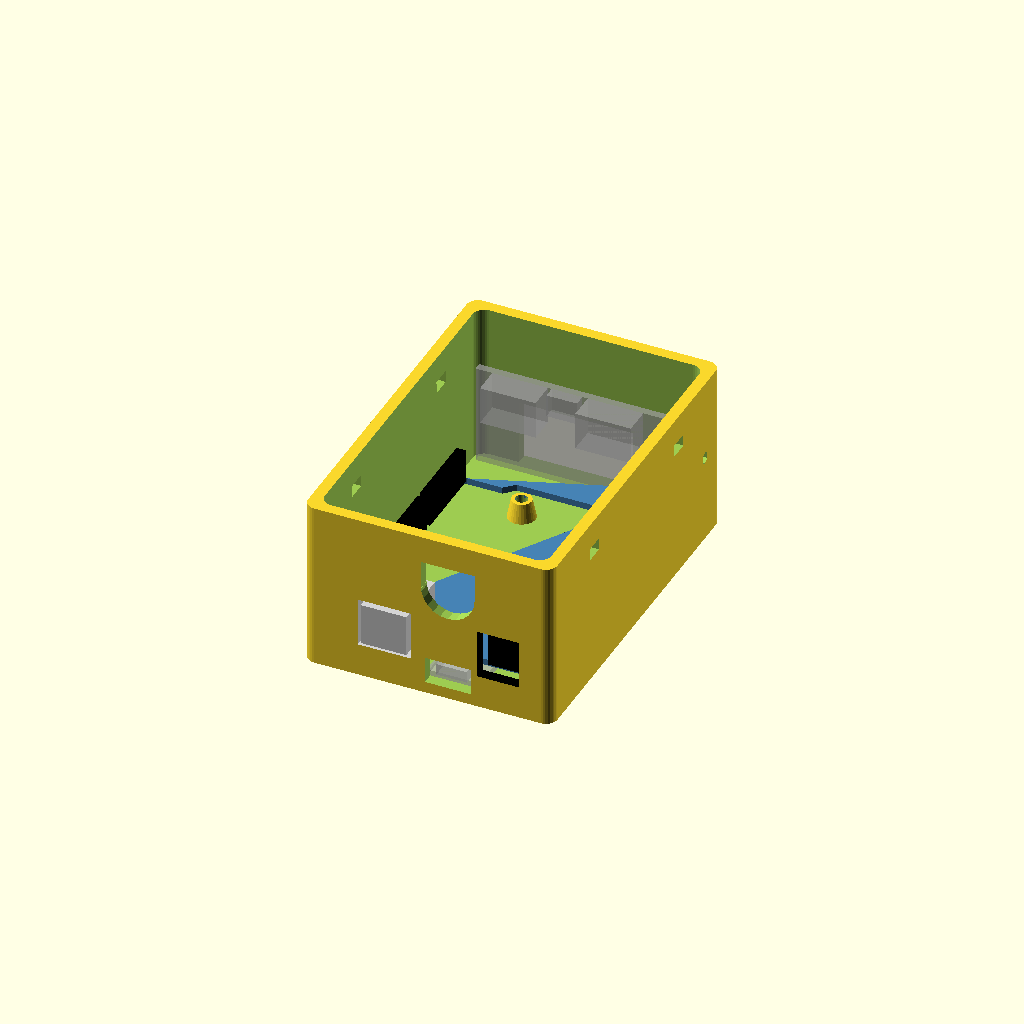
Cell 1: rendered with the file's own defaults.
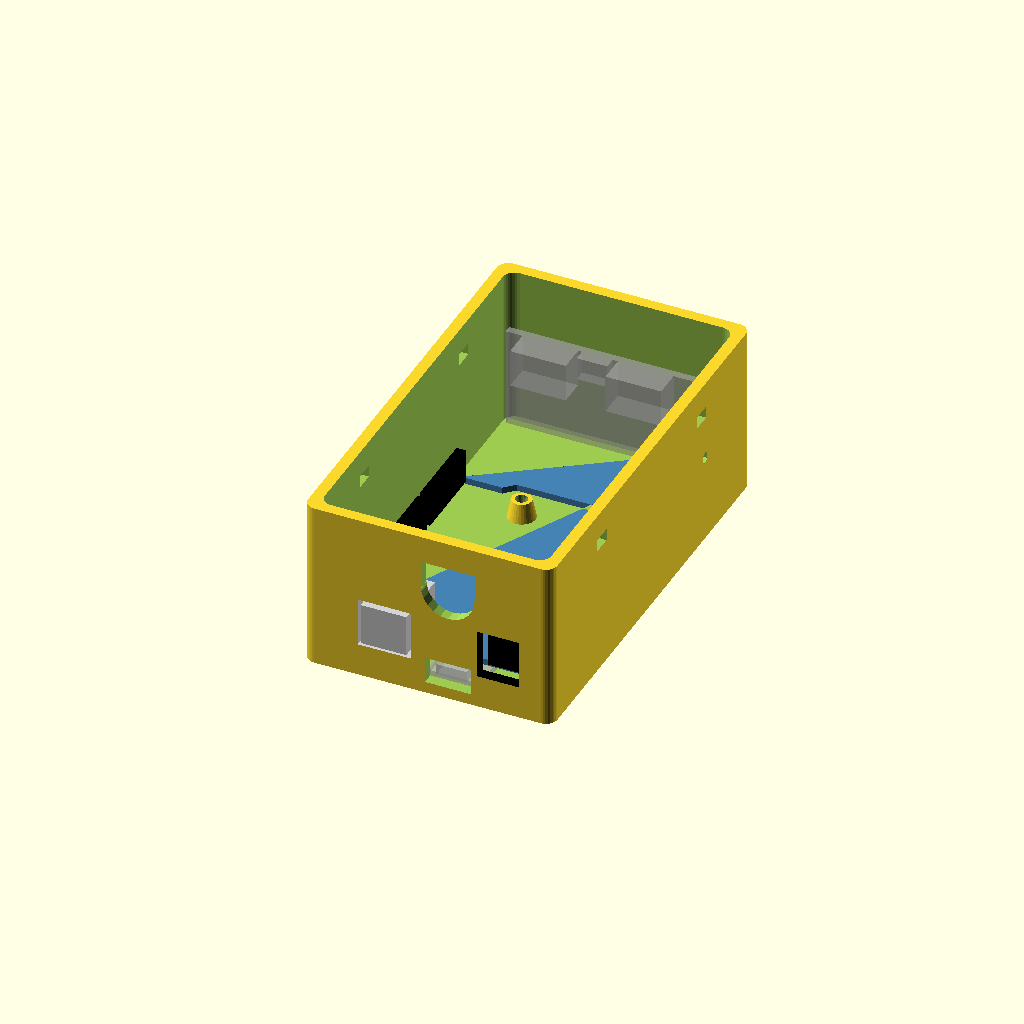
Cell 2: accu_monitor = 34 (everything else at default).
All cells are drawn from one camera (rotation 55°, 0°, 25°, orthographic, colour scheme Cornfield), so only the parameter changes between them.
OpenSCAD source file WeatherStation/dvmega_case_old.scad:
// DVmega case maker
// Made by PD0ZRY

//Make the Case
//mega_ambe();
accu_monitor = 17;
uno_battery();
%translate([55,67.5+accu_monitor,29.5]) rotate([90,180,0]) usb_charger();
%translate([0,0,8]) arduino(UNO);
//%color("red") translate([2,0,36]) cube([50,85,8.5]); //Battery
%translate([39,-3,2.5]) rotate([180,180,180+90]) micro_usb_board(); //z=2

//enclosureLid(UNO);


module micro_usb_board() {
	difference() {
		cube([15,14,2]);
	}
	translate([-1,3,2]) cube([6,8,3]);
}

module usb_charger(){
	pcb_height = 2;
	cube([57,27,pcb_height]); //PCB
	translate([13,0,pcb_height]) cube([14.6,10,7]); //USB1
	translate([38,0,pcb_height]) cube([14.6,10,7]); //USB2
	translate([29,0,pcb_height]) cube([8,6,3]); //Micro USB
	translate([0,3.5,pcb_height]) cube([7,7.3,8]); //Button
	translate([18,10,-7]) cube([28.5,15.7,7]); //Display part1
	translate([14,10,-5]) cube([5,13,5]); //Display part2
}

module uno_battery() {
	difference() {
		enclosure(UNO,3,3,10+5+9,3,TAPHOLE); // basic box with tapholes
		translate([32,0,30]) rotate([90,90,0]) cylinder(h=8,r1=7,r2=7); // RF connector
		translate([32-7,-10,30]) cube([14,14,7.5]);
		translate([7.75,90,3]) rotate([90,0,0]) cube([28.5+1.5,15.7+1.5,7+1.5]); //display hole
		translate([55,80,23.25]) rotate([0,90,0]) cylinder(5,1.6,1.6); //Power button
		translate([26,-7,3]) cube([12,8,7]); // USB charger port
		translate([39.25,-3,2]) rotate([0,0,90]) cube([15.5,14.5,2]); //Chart port cutt-out
	}
}

module mega_ambe() {
	difference() {
		enclosure(MEGA,3,3,10+5,3,TAPHOLE); // basic box with tapholes
		translate([32,0,30]){
			rotate([90,90,0]) cylinder(h=8,r1=7,r2=7); // RF connector
		}
		translate([32-7,-10,30]){
			cube([14,14,10]);
		}
		translate([6,140,8+1.7]) cube([11,10,11]); //lf power
		translate([8+16,150,8+6+1.7]) rotate([90,90,0]) cylinder(h=10,r1=5,r2=5); //lf out
		translate([8+17+7,140,8+1.7]) cube([12,14,15]); //mic in

	}

	//Make the lid
	//translate([-100,0,0]) 
	/*difference() {
enclosureLid(DUE);
translate([32,119,-5])cylinder(h=10,r1=5,r2=5); //potmeter hole
}*/
}


// Arduino connectors library
//
// Copyright (c) 2013 Kelly Egan
//
// The MIT License (MIT)
//
// Permission is hereby granted, free of charge, to any person obtaining a copy of this software 
// and associated documentation files (the "Software"), to deal in the Software without restriction, 
// including without limitation the rights to use, copy, modify, merge, publish, distribute, sublicense,
// and/or sell copies of the Software, and to permit persons to whom the Software is furnished to do 
// so, subject to the following conditions:
//
// The above copyright notice and this permission notice shall be included in all copies or substantial
// portions of the Software.
//
// THE SOFTWARE IS PROVIDED "AS IS", WITHOUT WARRANTY OF ANY KIND, EXPRESS OR IMPLIED, INCLUDING BUT 
// NOT LIMITED TO THE WARRANTIES OF MERCHANTABILITY, FITNESS FOR A PARTICULAR PURPOSE AND NONINFRINGEMENT. 
// IN NO EVENT SHALL THE AUTHORS OR COPYRIGHT HOLDERS BE LIABLE FOR ANY CLAIM, DAMAGES OR OTHER LIABILITY,
// WHETHER IN AN ACTION OF CONTRACT, TORT OR OTHERWISE, ARISING FROM, OUT OF OR IN CONNECTION WITH THE 
// SOFTWARE OR THE USE OR OTHER DEALINGS IN THE SOFTWARE.
//

//include <pins.scad>

//Constructs a roughed out arduino board
//Current only USB, power and headers
module arduino(boardType = UNO) {
  //The PCB with holes
  difference() {
    color("SteelBlue") 
      boardShape( boardType );
    translate([0,0,-pcbHeight * 0.5]) holePlacement(boardType = boardType)
      color("SteelBlue") cylinder(r = mountingHoleRadius, h = pcbHeight * 2, $fn=32);
  }
  //Add all components to board
  components( boardType = boardType, component = ALL );
}

//Creates a bumper style enclosure that fits tightly around the edge of the PCB.
module bumper( boardType = UNO, mountingHoles = false ) {
  bumperBaseHeight = 2;
  bumperHeight = bumperBaseHeight + pcbHeight + 0.5;
  dimensions = boardDimensions(boardType);

  difference() {
    union() {
      //Outer rim of bumper
      difference() {
        boardShape(boardType = boardType, offset=1.4, height = bumperHeight);
        translate([0,0,-0.1])
          boardShape(boardType = boardType, height = bumperHeight + 0.2);
      }

      //Base of bumper  
      difference() {
        boardShape(boardType = boardType, offset=1, height = bumperBaseHeight);
        translate([0,0, -0.1])
          boardShape(boardType = boardType, offset=-2, height = bumperHeight + 0.2);
      }

      //Board mounting holes
      holePlacement(boardType=boardType)
        cylinder(r = mountingHoleRadius + 1.5, h = bumperBaseHeight, $fn = 32);

      //Bumper mounting holes (exterior)
      if( mountingHoles ) {
        difference() {  
          hull() {
            translate([-6, (dimensions[1] - 6) / 2, 0])
              cylinder( r = 6, h = pcbHeight + 2, $fn = 32 );
            translate([ -0.5, dimensions[0] / 2 - 9, 0]) 
              cube([0.5, 12, bumperHeight]);
          }
          translate([-6, (dimensions[0] - 6) / 2, 0])
            mountingHole(holeDepth = bumperHeight);
        }
        difference() {  
          hull() {
            translate([dimensions[0] + 6, (dimensions[1] - 6) / 2,0])
              cylinder( r = 6, h = pcbHeight + 2, $fn = 32 );
            translate([ dimensions[0], dimensions[1] / 2 - 9, 0]) 
              cube([0.5, 12, bumperHeight]);
          }
          translate([dimensions[0] + 6, (dimensions[1] - 6) / 2,0])
            mountingHole(holeDepth = bumperHeight);
        }
      }
    }
    translate([0,0,-0.5])
    holePlacement(boardType=boardType)
      cylinder(r = mountingHoleRadius, h = bumperHeight, $fn = 32);  
    translate([0, 0, bumperBaseHeight]) {
      components(boardType = boardType, component = ALL, offset = 1);
    }
    translate([4,(dimensions[1] - dimensions[1] * 0.4)/2,-1])
      cube([dimensions[0] -8,dimensions[1] * 0.4,bumperBaseHeight + 2]);
  }
}

//Setting for enclosure mounting holes (Not Arduino mounting)
NOMOUNTINGHOLES = 0;
INTERIORMOUNTINGHOLES = 1;
EXTERIORMOUNTINGHOLES = 2;

//Create a board enclosure
module enclosure(boardType = UNO, wall = 3, offset = 3, heightExtension = 10, cornerRadius = 3, mountType = TAPHOLE) {
  standOffHeight = 5;

  dimensions = boardDimensions(boardType);
  boardDim = boardDimensions(boardType);
  pcbDim = pcbDimensions(boardType);

  enclosureWidth = pcbDim[0] + (wall + offset) * 2;
  enclosureDepth = pcbDim[1] + (wall + offset) * 2;
  enclosureHeight = boardDim[2] + wall + standOffHeight + heightExtension;

  union() {
    difference() {
      //Main box shape
      boundingBox(boardType = boardType, height = enclosureHeight, offset = wall + offset, include=PCB, cornerRadius = wall);
  
      translate([ 0, 0, wall]) {
        //Interior of box
        boundingBox(boardType = boardType, height = enclosureHeight, offset = offset, include=PCB, cornerRadius = wall);
  
        //Punch outs for USB and POWER
        translate([0, 0, standOffHeight]) {
          components(boardType = boardType, offset = 1, extension = wall + offset + 10);
        }
      }
      
      //Holes for lid clips
      translate([0, enclosureDepth * 0.75 - (offset + wall), enclosureHeight]) {
        translate([-offset, 0, 0])
          rotate([0, 180, 90]) clipHole(clipHeight = 10, holeDepth = wall + 0.2);
        translate([offset + boardDim[0], 0, 0])
          rotate([0, 180, 270]) clipHole(clipHeight = 10, holeDepth = wall + 0.2);
      }
    
      translate([0, enclosureDepth * 0.25 - (offset + wall), enclosureHeight]) {
        translate([-offset, 0, 0])
          rotate([0, 180, 90]) clipHole(clipHeight = 10, holeDepth = wall + 0.2);
        translate([offset + dimensions[0], 0, 0])
          rotate([0, 180, 270]) clipHole(clipHeight = 10, holeDepth = wall + 0.2);
      }   
    }
    translate([0, 0, wall]) {
      standoffs(boardType = boardType, height = standOffHeight, mountType = mountType);
    }
  }
}

//Create a snap on lid for enclosure
module enclosureLid( boardType = UNO, wall = 3, offset = 3, cornerRadius = 3, ventHoles = false) {
  dimensions = boardDimensions(boardType);
  boardDim = boardDimensions(boardType);
  pcbDim = pcbDimensions(boardType);

  enclosureWidth = pcbDim[0] + (wall + offset) * 2;
  enclosureDepth = pcbDim[1] + (wall + offset) * 2;

  difference() {
    union() {
      boundingBox(boardType = boardType, height = wall, offset = wall + offset, include=PCB, cornerRadius = wall);

      translate([0, 0, -wall * 0.5])
        boundingBox(boardType = boardType, height = wall * 0.5, offset = offset - 0.5, include=PCB, cornerRadius = wall);
    
      //Lid clips
      translate([0, enclosureDepth * 0.75 - (offset + wall), 0]) {
        translate([-offset, 0, 0])
          rotate([0, 180, 90]) clip(clipHeight = 10);
        translate([offset + boardDim[0], 0, 0])
          rotate([0, 180, 270]) clip(clipHeight = 10);
      }
    
      translate([0, enclosureDepth * 0.25 - (offset + wall), 0]) {
        translate([-offset, 0, 0])
          rotate([0, 180, 90]) clip(clipHeight = 10);
        translate([offset + dimensions[0], 0, 0])
          rotate([0, 180, 270]) clip(clipHeight = 10);
      }

    }
  }
}

//Offset from board. Negative values are insets
module boardShape( boardType = UNO, offset = 0, height = pcbHeight ) {
  dimensions = boardDimensions(boardType);

  xScale = (dimensions[0] + offset * 2) / dimensions[0];
  yScale = (dimensions[1] + offset * 2) / dimensions[1];

  translate([-offset, -offset, 0])
    scale([xScale, yScale, 1.0])
      linear_extrude(height = height) 
        polygon(points = boardShapes[boardType]);
}

//Create a bounding box around the board
//Offset - will increase the size of the box on each side,
//Height - overides the boardHeight and offset in the z direction

BOARD = 0;        //Includes all components and PCB
PCB = 1;          //Just the PCB
COMPONENTS = 2;   //Just the components

module boundingBox(boardType = UNO, offset = 0, height = 0, cornerRadius = 0, include = BOARD) {
  //What parts are included? Entire board, pcb or just components.
  pos = ([boardPosition(boardType), pcbPosition(boardType), componentsPosition(boardType)])[include];
  dim = ([boardDimensions(boardType), pcbDimensions(boardType), componentsDimensions(boardType)])[include];

  //Depending on if height is set position and dimensions will change
  position = [
        pos[0] - offset, 
        pos[1] - offset, 
        (height == 0 ? pos[2] - offset : pos[2] )
        ];

  dimensions = [
        dim[0] + offset * 2, 
        dim[1] + offset * 2, 
        (height == 0 ? dim[2] + offset * 2 : height)
        ];

  translate( position ) {
    if( cornerRadius == 0 ) {
      cube( dimensions );
    } else {
      roundedCube( dimensions, cornerRadius=cornerRadius );
    }
  }
}

//Creates standoffs for different boards
TAPHOLE = 0;
PIN = 1;

module standoffs( 
  boardType = UNO, 
  height = 10, 
  topRadius = mountingHoleRadius + 1, 
  bottomRadius =  mountingHoleRadius + 2, 
  holeRadius = mountingHoleRadius,
  mountType = TAPHOLE
  ) {

  holePlacement(boardType = boardType)
    union() {
      difference() {
        cylinder(r1 = bottomRadius, r2 = topRadius, h = height, $fn=32);
        if( mountType == TAPHOLE ) {
          cylinder(r =  holeRadius, h = height * 4, center = true, $fn=32);
        }
      }
      if( mountType == PIN ) {
        translate([0, 0, height - 1])
        pintack( h=pcbHeight + 3, r = holeRadius, lh=3, lt=1, bh=1, br=topRadius );
      }
    }  
}

//This is used for placing the mounting holes and for making standoffs
//child elements will be centered on that chosen boards mounting hole centers
module holePlacement(boardType = UNO ) {
  for(i = boardHoles[boardType] ) {
    translate(i)
      children(0);
  }
}

//Places components on board
//  compenent - the data set with a particular component (like boardHeaders)
//  extend - the amount to extend the component in the direction of its socket
//  offset - the amount to increase the components other two boundaries

//Component IDs
ALL = -1;
HEADER_F = 0;
HEADER_M = 1;
USB = 2;
POWER = 3;
RJ45 = 4;

module components( boardType = UNO, component = ALL, extension = 0, offset = 0 ) {
  translate([0, 0, pcbHeight]) {
    for( i = [0:len(components[boardType]) - 1] ){
      if( components[boardType][i][3] == component || component == ALL) {
          //Calculates position + adjustment for offset and extention  
          position = components[boardType][i][0] 
            - (([1,1,1] - components[boardType][i][2]) * offset)
            + [  min(components[boardType][i][2][0],0), min(components[boardType][i][2][1],0), min(components[boardType][i][2][2],0) ] 
            * extension;
          //Calculates the full box size including offset and extention
          dimensions = components[boardType][i][1] 
            + ((components[boardType][i][2] * [1,1,1]) 
              * components[boardType][i][2]) * extension
            + ([1,1,1] - components[boardType][i][2]) * offset * 2;        
          translate( position ) color( components[boardType][i][4] ) 
            cube( dimensions );
      }
    }  
  }
}

module roundedCube( dimensions = [10,10,10], cornerRadius = 1, faces=32 ) {
  hull() cornerCylinders( dimensions = dimensions, cornerRadius = cornerRadius, faces=faces ); 
}

module cornerCylinders( dimensions = [10,10,10], cornerRadius = 1, faces=32 ) {
  translate([ cornerRadius, cornerRadius, 0]) {
    cylinder( r = cornerRadius, $fn = faces, h = dimensions[2] );
    translate([dimensions[0] - cornerRadius * 2, 0, 0]) cylinder( r = cornerRadius, $fn = faces, h = dimensions[2] );
    translate([0, dimensions[1] - cornerRadius * 2, 0]) {
      cylinder( r = cornerRadius, $fn = faces, h = dimensions[2] );
      translate([dimensions[0] - cornerRadius * 2, 0, 0]) cylinder( r = cornerRadius, $fn = faces, h = dimensions[2] );
    }
  }
}

//Create a clip that snapps into a clipHole
module clip(clipWidth = 5, clipDepth = 5, clipHeight = 5, lipDepth = 1.5, lipHeight = 3) {
  translate([-clipWidth/2,-(clipDepth-lipDepth),0]) rotate([90, 0, 90])
  linear_extrude(height = clipWidth, convexity = 10)
    polygon(  points=[  [0, 0], 
            [clipDepth - lipDepth, 0],
            [clipDepth - lipDepth, clipHeight - lipHeight],
            [clipDepth - 0.25, clipHeight - lipHeight],
            [clipDepth, clipHeight - lipHeight + 0.25],
            [clipDepth - lipDepth * 0.8, clipHeight],
            [(clipDepth - lipDepth) * 0.3, clipHeight] 
            ], 
        paths=[[0,1,2,3,4,5,6,7]]
      );
}

//Hole for clip
module clipHole(clipWidth = 5, clipDepth = 5, clipHeight = 5, lipDepth = 1.5, lipHeight = 3, holeDepth = 5) {
  offset = 0.1;
  translate([-clipWidth/2,-(clipDepth-lipDepth),0])
  translate([-offset, clipDepth - lipDepth-offset, clipHeight - lipHeight - offset])
    cube( [clipWidth + offset * 2, holeDepth, lipHeight + offset * 2] );
}

module mountingHole(screwHeadRad = woodscrewHeadRad, screwThreadRad = woodscrewThreadRad, screwHeadHeight = woodscrewHeadHeight, holeDepth = 10) {
  union() {
    translate([0, 0, -0.01])
      cylinder( r = screwThreadRad, h = 1.02, $fn = 32 );
    translate([0, 0, 1])
      cylinder( r1 = screwThreadRad, r2 = screwHeadRad, h = screwHeadHeight, $fn = 32 );
    translate([0, 0, screwHeadHeight - 0.01 + 1])
      cylinder( r = screwHeadRad, h = holeDepth - screwHeadHeight + 0.02, $fn = 32 );
  }
}

/******************************** UTILITY FUNCTIONS *******************************/

//Return the length side of a square given its diagonal
function sides( diagonal ) = sqrt(diagonal * diagonal  / 2);

//Return the minimum values between two vectors of either length 2 or 3. 2D Vectors are treated as 3D vectors who final value is 0.
function minVec( vector1, vector2 ) =
  [min(vector1[0], vector2[0]), min(vector1[1], vector2[1]), min((vector1[2] == undef ? 0 : vector1[2]), (vector2[2] == undef ? 0 : vector2[2]) )];

//Return the maximum values between two vectors of either length 2 or 3. 2D Vectors are treated as 3D vectors who final value is 0.
function maxVec( vector1, vector2 ) =
  [max(vector1[0], vector2[0]), max(vector1[1], vector2[1]), max((vector1[2] == undef ? 0 : vector1[2]), (vector2[2] == undef ? 0 : vector2[2]) )];

//Determine the minimum point on a component in a list of components
function minCompPoint( list, index = 0, minimum = [10000000, 10000000, 10000000] ) = 
  index >= len(list) ? minimum : minCompPoint( list, index + 1, minVec( minimum, list[index][0] ));

//Determine the maximum point on a component in a list of components
function maxCompPoint( list, index = 0, maximum = [-10000000, -10000000, -10000000] ) = 
  index >= len(list) ? maximum : maxCompPoint( list, index + 1, maxVec( maximum, list[index][0] + list[index][1]));

//Determine the minimum point in a list of points
function minPoint( list, index = 0, minimum = [10000000, 10000000, 10000000] ) = 
  index >= len(list) ? minimum : minPoint( list, index + 1, minVec( minimum, list[index] ));

//Determine the maximum point in a list of points
function maxPoint( list, index = 0, maximum = [-10000000, -10000000, -10000000] ) = 
  index >= len(list) ? maximum : maxPoint( list, index + 1, maxVec( maximum, list[index] ));

//Returns the pcb position and dimensions
function pcbPosition(boardType = UNO) = minPoint(boardShapes[boardType]);
function pcbDimensions(boardType = UNO) = maxPoint(boardShapes[boardType]) - minPoint(boardShapes[boardType]) + [0, 0, pcbHeight];

//Returns the position of the box containing all components and its dimensions
function componentsPosition(boardType = UNO) = minCompPoint(components[boardType]) + [0, 0, pcbHeight];
function componentsDimensions(boardType = UNO) = maxCompPoint(components[boardType]) - minCompPoint(components[boardType]);

//Returns the position and dimensions of the box containing the pcb board
function boardPosition(boardType = UNO) = 
  minCompPoint([[pcbPosition(boardType), pcbDimensions(boardType)], [componentsPosition(boardType), componentsDimensions(boardType)]]);
function boardDimensions(boardType = UNO) = 
  maxCompPoint([[pcbPosition(boardType), pcbDimensions(boardType)], [componentsPosition(boardType), componentsDimensions(boardType)]]) 
  - minCompPoint([[pcbPosition(boardType), pcbDimensions(boardType)], [componentsPosition(boardType), componentsDimensions(boardType)]]);

/******************************* BOARD SPECIFIC DATA ******************************/
//Board IDs
NG = 0;
DIECIMILA = 1;
DUEMILANOVE = 2;
UNO = 3;
LEONARDO = 4;
MEGA = 5;
MEGA2560 = 6;
DUE = 7;
YUN = 8; 
INTELGALILEO = 9;
TRE = 10;
ETHERNET = 11;

/********************************** MEASUREMENTS **********************************/
pcbHeight = 1.7;
headerWidth = 2.54;
headerHeight = 9;
mountingHoleRadius = 3.2 / 2;

ngWidth = 53.34;
leonardoDepth = 68.58 + 1.1;           //PCB depth plus offset of USB jack (1.1)
ngDepth = 68.58 + 6.5;
megaDepth = 101.6 + 6.5;               //Coding is my business and business is good!
dueDepth = 101.6 + 1.1;

arduinoHeight = 11 + pcbHeight + 0;

/********************************* MOUNTING HOLES *********************************/

//Duemilanove, Diecimila, NG and earlier
ngHoles = [
  [  2.54, 15.24 ],
  [  17.78, 66.04 ],
  [  45.72, 66.04 ]
  ];

//Uno, Leonardo holes
unoHoles = [
  [  2.54, 15.24 ],
  [  17.78, 66.04 ],
  [  45.72, 66.04 ],
  [  50.8, 13.97 ]
  ];

//Due and Mega 2560
dueHoles = [
  [  2.54, 15.24 ],
  [  17.78, 66.04 ],
  [  45.72, 66.04 ],
  [  50.8, 13.97 ],
  [  2.54, 90.17 ],
  [  50.8, 96.52 ]
  ];

// Original Mega holes
megaHoles = [
  [  2.54, 15.24 ],
  [  50.8, 13.97 ],
  [  2.54, 90.17 ],
  [  50.8, 96.52 ]
  ];

boardHoles = [ 
  ngHoles,        //NG
  ngHoles,        //Diecimila
  ngHoles,        //Duemilanove
  unoHoles,       //Uno
  unoHoles,       //Leonardo
  megaHoles,      //Mega
  dueHoles,       //Mega 2560
  dueHoles,       //Due
  0,              //Yun
  0,              //Intel Galileo
  0,              //Tre
  unoHoles        //Ethernet
  ];

/********************************** BOARD SHAPES **********************************/
ngBoardShape = [ 
  [  0.0, 0.0 ],
  [  53.34, 0.0 ],
  [  53.34, 66.04 ],
  [  50.8, 66.04 ],
  [  48.26, 68.58 ],
  [  15.24, 68.58 ],
  [  12.7, 66.04 ],
  [  1.27, 66.04 ],
  [  0.0, 64.77 ],
  [  50.8, 66.04 + accu_monitor] // PIN
  ];

megaBoardShape = [ 
  [  0.0, 0.0 ],
  [  53.34, 0.0 ],
  [  53.34, 99.06 ],
  [  52.07, 99.06 ],
  [  49.53, 101.6 ],
  [  15.24, 101.6 ],
  [  12.7, 99.06 ],
  [  2.54, 99.06 ],
  [  0.0, 96.52 ]
  ];

boardShapes = [   
  ngBoardShape,   //NG
  ngBoardShape,   //Diecimila
  ngBoardShape,   //Duemilanove
  ngBoardShape,   //Uno
  ngBoardShape,   //Leonardo
  megaBoardShape, //Mega
  megaBoardShape, //Mega 2560
  megaBoardShape, //Due
  0,              //Yun
  0,              //Intel Galileo
  0,              //Tre
  ngBoardShape    //Ethernet
  ];  

/*********************************** COMPONENTS ***********************************/

//Component data. 
//[position, dimensions, direction(which way would a cable attach), type(header, usb, etc.), color]
ngComponents = [
  [[1.27, 17.526, 0], [headerWidth, headerWidth * 10, headerHeight], [0, 0, 1], HEADER_F, "Black" ],
  [[1.27, 44.45, 0], [headerWidth, headerWidth * 8, headerHeight ], [0, 0, 1], HEADER_F, "Black" ],
  [[49.53, 26.67, 0], [headerWidth, headerWidth * 8, headerHeight ], [0, 0, 1], HEADER_F, "Black" ],
  [[49.53, 49.53, 0], [headerWidth, headerWidth * 6, headerHeight ], [0, 0, 1], HEADER_F, "Black" ],
  [[9.34, -6.5, 0],[12, 16, 11],[0, -1, 0], USB, "LightGray" ],
  [[40.7, -1.8, 0], [9.0, 13.2, 10.9], [0, -1, 0], POWER, "Black" ]
  ];

etherComponents = [
  [[1.27, 17.526, 0], [headerWidth, headerWidth * 10, headerHeight], [0, 0, 1], HEADER_F, "Black" ],
  [[1.27, 44.45, 0], [headerWidth, headerWidth * 8, headerHeight ], [0, 0, 1], HEADER_F, "Black" ],
  [[49.53, 26.67, 0], [headerWidth, headerWidth * 8, headerHeight ], [0, 0, 1], HEADER_F, "Black" ],
  [[49.53, 49.53, 0], [headerWidth, headerWidth * 6, headerHeight ], [0, 0, 1], HEADER_F, "Black" ],
  [[7.20, -4.4, 0],[16, 22, 13],[0, -1, 0], RJ45, "Green" ],
  [[40.7, -1.8, 0], [9.0, 13.2, 10.9], [0, -1, 0], POWER, "Black" ]
  ];

leonardoComponents = [
  [[1.27, 17.526, 0], [headerWidth, headerWidth * 10, headerHeight], [0, 0, 1], HEADER_F, "Black" ],
  [[1.27, 44.45, 0], [headerWidth, headerWidth * 8, headerHeight ], [0, 0, 1], HEADER_F, "Black" ],
  [[49.53, 26.67, 0], [headerWidth, headerWidth * 8, headerHeight ], [0, 0, 1], HEADER_F, "Black" ],
  [[49.53, 49.53, 0], [headerWidth, headerWidth * 6, headerHeight ], [0, 0, 1], HEADER_F, "Black" ],
  [[11.5, -1.1, 0],[7.5, 5.9, 3],[0, -1, 0], USB, "LightGray" ],
  [[40.7, -1.8, 0], [9.0, 13.2, 10.9], [0, -1, 0], POWER, "Black" ]
  ];

megaComponents = [
  [[1.27, 22.86, 0], [headerWidth, headerWidth * 8, headerHeight], [0, 0, 1], HEADER_F, "Black"],
  [[1.27, 44.45, 0], [headerWidth, headerWidth * 8, headerHeight], [0, 0, 1], HEADER_F, "Black"],
  [[1.27, 67.31, 0], [headerWidth, headerWidth * 8, headerHeight], [0, 0, 1], HEADER_F, "Black"],
  [[49.53, 31.75, 0], [headerWidth, headerWidth * 6, headerHeight ], [0, 0, 1], HEADER_F, "Black"],
  [[49.53, 49.53, 0], [headerWidth, headerWidth * 8, headerHeight], [0, 0, 1], HEADER_F, "Black"],
  [[49.53, 72.39, 0], [headerWidth, headerWidth * 8, headerHeight], [0, 0, 1], HEADER_F, "Black"],
  [[1.27, 92.71, 0], [headerWidth * 18, headerWidth * 2, headerHeight], [0, 0, 1], HEADER_F, "Black"],
  [[9.34, -6.5, 0],[12, 16, 11],[0, -1, 0], USB, "LightGray"],
  [[40.7, -1.8, 0], [9.0, 13.2, 10.9], [0, -1, 0], POWER, "Black" ]
  ];

mega2560Components = [
  [[1.27, 17.526, 0], [headerWidth, headerWidth * 10, headerHeight], [0, 0, 1], HEADER_F, "Black" ],
  [[1.27, 44.45, 0], [headerWidth, headerWidth * 8, headerHeight], [0, 0, 1], HEADER_F, "Black" ],
  [[1.27, 67.31, 0], [headerWidth, headerWidth * 8, headerHeight], [0, 0, 1], HEADER_F, "Black" ],
  [[49.53, 26.67, 0], [headerWidth, headerWidth * 8, headerHeight ], [0, 0, 1], HEADER_F, "Black" ],
  [[49.53, 49.53, 0], [headerWidth, headerWidth * 8, headerHeight], [0, 0, 1], HEADER_F, "Black" ],
  [[49.53, 72.39, 0], [headerWidth, headerWidth * 8, headerHeight], [0, 0, 1], HEADER_F, "Black" ],
  [[1.27, 92.71, 0], [headerWidth * 18, headerWidth * 2, headerHeight], [0, 0, 1], HEADER_F, "Black" ],
  [[9.34, -6.5, 0],[12, 16, 11],[0, -1, 0], USB, "LightGray" ],
  [[40.7, -1.8, 0], [9.0, 13.2, 10.9], [0, -1, 0], POWER, "Black" ]
  ];

dueComponents = [
  [[1.27, 17.526, 0], [headerWidth, headerWidth * 10, headerHeight], [0, 0, 1], HEADER_F, "Black"],
  [[1.27, 44.45, 0], [headerWidth, headerWidth * 8, headerHeight], [0, 0, 1], HEADER_F, "Black"],
  [[1.27, 67.31, 0], [headerWidth, headerWidth * 8, headerHeight], [0, 0, 1], HEADER_F, "Black"],
  [[49.53, 26.67, 0], [headerWidth, headerWidth * 8, headerHeight ], [0, 0, 1], HEADER_F, "Black"],
  [[49.53, 49.53, 0], [headerWidth, headerWidth * 8, headerHeight], [0, 0, 1], HEADER_F, "Black"],
  [[49.53, 72.39, 0], [headerWidth, headerWidth * 8, headerHeight], [0, 0, 1], HEADER_F, "Black"],
  [[1.27, 92.71, 0], [headerWidth * 18, headerWidth * 2, headerHeight], [0, 0, 1], HEADER_F, "Black"],
  [[11.5, -1.1, 0], [7.5, 5.9, 3], [0, -1, 0], USB, "LightGray" ],
  [[27.365, -1.1, 0], [7.5, 5.9, 3], [0, -1, 0], USB, "LightGray" ],
  [[40.7, -1.8, 0], [9.0, 13.2, 10.9], [0, -1, 0], POWER, "Black" ]
  ];
  
components = [
  ngComponents,         //NG
  ngComponents,         //Diecimila
  ngComponents,         //Duemilanove
  ngComponents,         //Uno
  leonardoComponents,   //Leonardo
  megaComponents,       //Mega
  mega2560Components,   //Mega 2560
  dueComponents,        //Due
  0,                    //Yun
  0,                    //Intel Galileo
  0,                    //Tre
  etherComponents       //Ethernet
  ];

/****************************** NON-BOARD PARAMETERS ******************************/

//Mounting holes
woodscrewHeadRad = 4.6228;  //Number 8 wood screw head radius
woodscrewThreadRad = 2.1336;    //Number 8 wood screw thread radius
woodscrewHeadHeight = 2.8448;  //Number 8 wood screw head height
Customizer parameters (derived from the source; name, type, default, range or options):
accu_monitor: number, default 17
